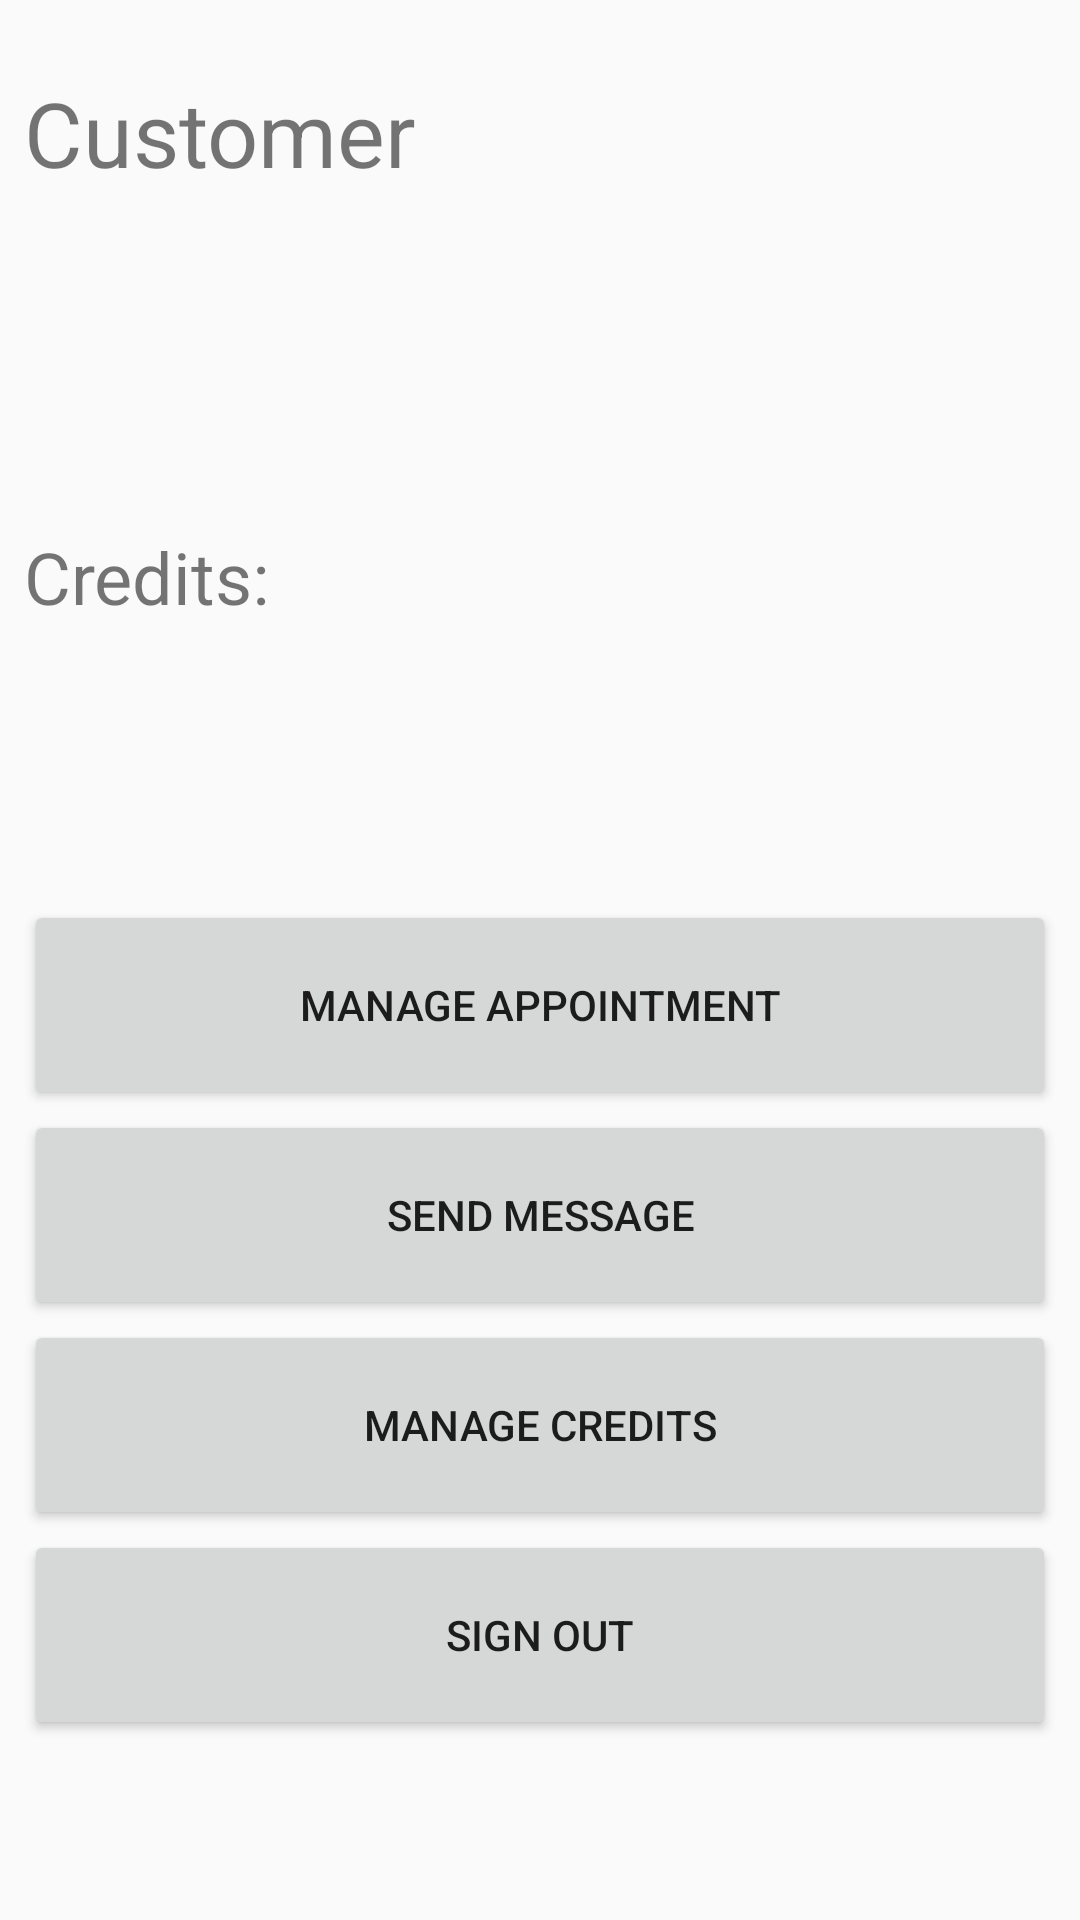

This screen was rendered from an Android layout file. Write that file and the resources it references.
<!-- AndroidManifest.xml: application theme AppTheme -->
<!-- res/layout/activity_customer_main_menu.xml -->
<?xml version="1.0" encoding="utf-8"?>
<android.support.constraint.ConstraintLayout xmlns:android="http://schemas.android.com/apk/res/android"
    xmlns:app="http://schemas.android.com/apk/res-auto"
    xmlns:tools="http://schemas.android.com/tools"
    android:layout_width="match_parent"
    android:layout_height="match_parent"
    tools:context=".CustomerMainMenuActivity">


    <LinearLayout
        android:id="@+id/linearLayout"
        android:layout_width="0dp"
        android:layout_height="144dp"
        android:layout_marginStart="8dp"
        android:layout_marginLeft="8dp"
        android:layout_marginTop="24dp"
        android:layout_marginEnd="8dp"
        android:layout_marginRight="8dp"
        android:layout_marginBottom="8dp"
        android:orientation="vertical"
        app:layout_constraintBottom_toTopOf="@+id/linearLayout7"
        app:layout_constraintEnd_toEndOf="parent"
        app:layout_constraintHorizontal_bias="0.0"
        app:layout_constraintStart_toStartOf="parent"
        app:layout_constraintTop_toTopOf="parent">

        <TextView
            android:id="@+id/textView"
            android:layout_width="match_parent"
            android:layout_height="137dp"
            android:text="Customer"
            android:textSize="30sp" />

    </LinearLayout>

    <LinearLayout
        android:id="@+id/linearLayout7"
        android:layout_width="395dp"
        android:layout_height="116dp"
        android:layout_marginStart="8dp"
        android:layout_marginLeft="8dp"
        android:layout_marginBottom="8dp"
        android:orientation="horizontal"
        app:layout_constraintBottom_toTopOf="@+id/linearLayout8"
        app:layout_constraintStart_toStartOf="parent"
        app:layout_constraintTop_toBottomOf="@+id/linearLayout">

        <TextView
            android:id="@+id/textView10"
            android:layout_width="5dp"
            android:layout_height="58dp"
            android:layout_weight="1"
            android:text="Credits:"
            android:textSize="24sp" />

        <TextView
            android:id="@+id/owner_credits"
            android:layout_width="220dp"
            android:layout_height="match_parent"
            android:layout_weight="1"
            android:textSize="24sp" />
    </LinearLayout>

    <LinearLayout
        android:id="@+id/linearLayout8"
        android:layout_width="0dp"
        android:layout_height="0dp"
        android:layout_marginStart="8dp"
        android:layout_marginLeft="8dp"
        android:layout_marginEnd="8dp"
        android:layout_marginRight="8dp"
        android:layout_marginBottom="8dp"
        android:orientation="vertical"
        app:layout_constraintBottom_toBottomOf="parent"
        app:layout_constraintEnd_toEndOf="parent"
        app:layout_constraintStart_toStartOf="parent"
        app:layout_constraintTop_toBottomOf="@+id/linearLayout7">

        <Button
            android:id="@+id/view_customer_button"
            android:layout_width="match_parent"
            android:layout_height="70dp"
            android:text="Manage Appointment" />

        <Button
            android:id="@+id/send_message_button"
            android:layout_width="match_parent"
            android:layout_height="70dp"
            android:text="Send Message" />

        <Button
            android:id="@+id/manage_credits"
            android:layout_width="match_parent"
            android:layout_height="70dp"
            android:text="Manage Credits" />

        <Button
            android:id="@+id/sign_out_button"
            android:layout_width="match_parent"
            android:layout_height="70dp"
            android:text="Sign Out" />

    </LinearLayout>

</android.support.constraint.ConstraintLayout>
<!-- resources referenced by this layout -->
<resources>
  <style name="AppTheme" parent="Theme.AppCompat.Light.DarkActionBar">
          
          <item name="colorPrimary">@color/colorPrimary</item>
          <item name="colorPrimaryDark">@color/colorPrimaryDark</item>
          <item name="colorAccent">@color/colorAccent</item>
      </style>
  <!-- not gathered from this repository: default colours our renderer supplied (Android Studio template values) -->
  <color name="colorPrimary">#FF6200EE</color>
  <color name="colorPrimaryDark">#FF3700B3</color>
  <color name="colorAccent">#FF03DAC5</color>
</resources>
